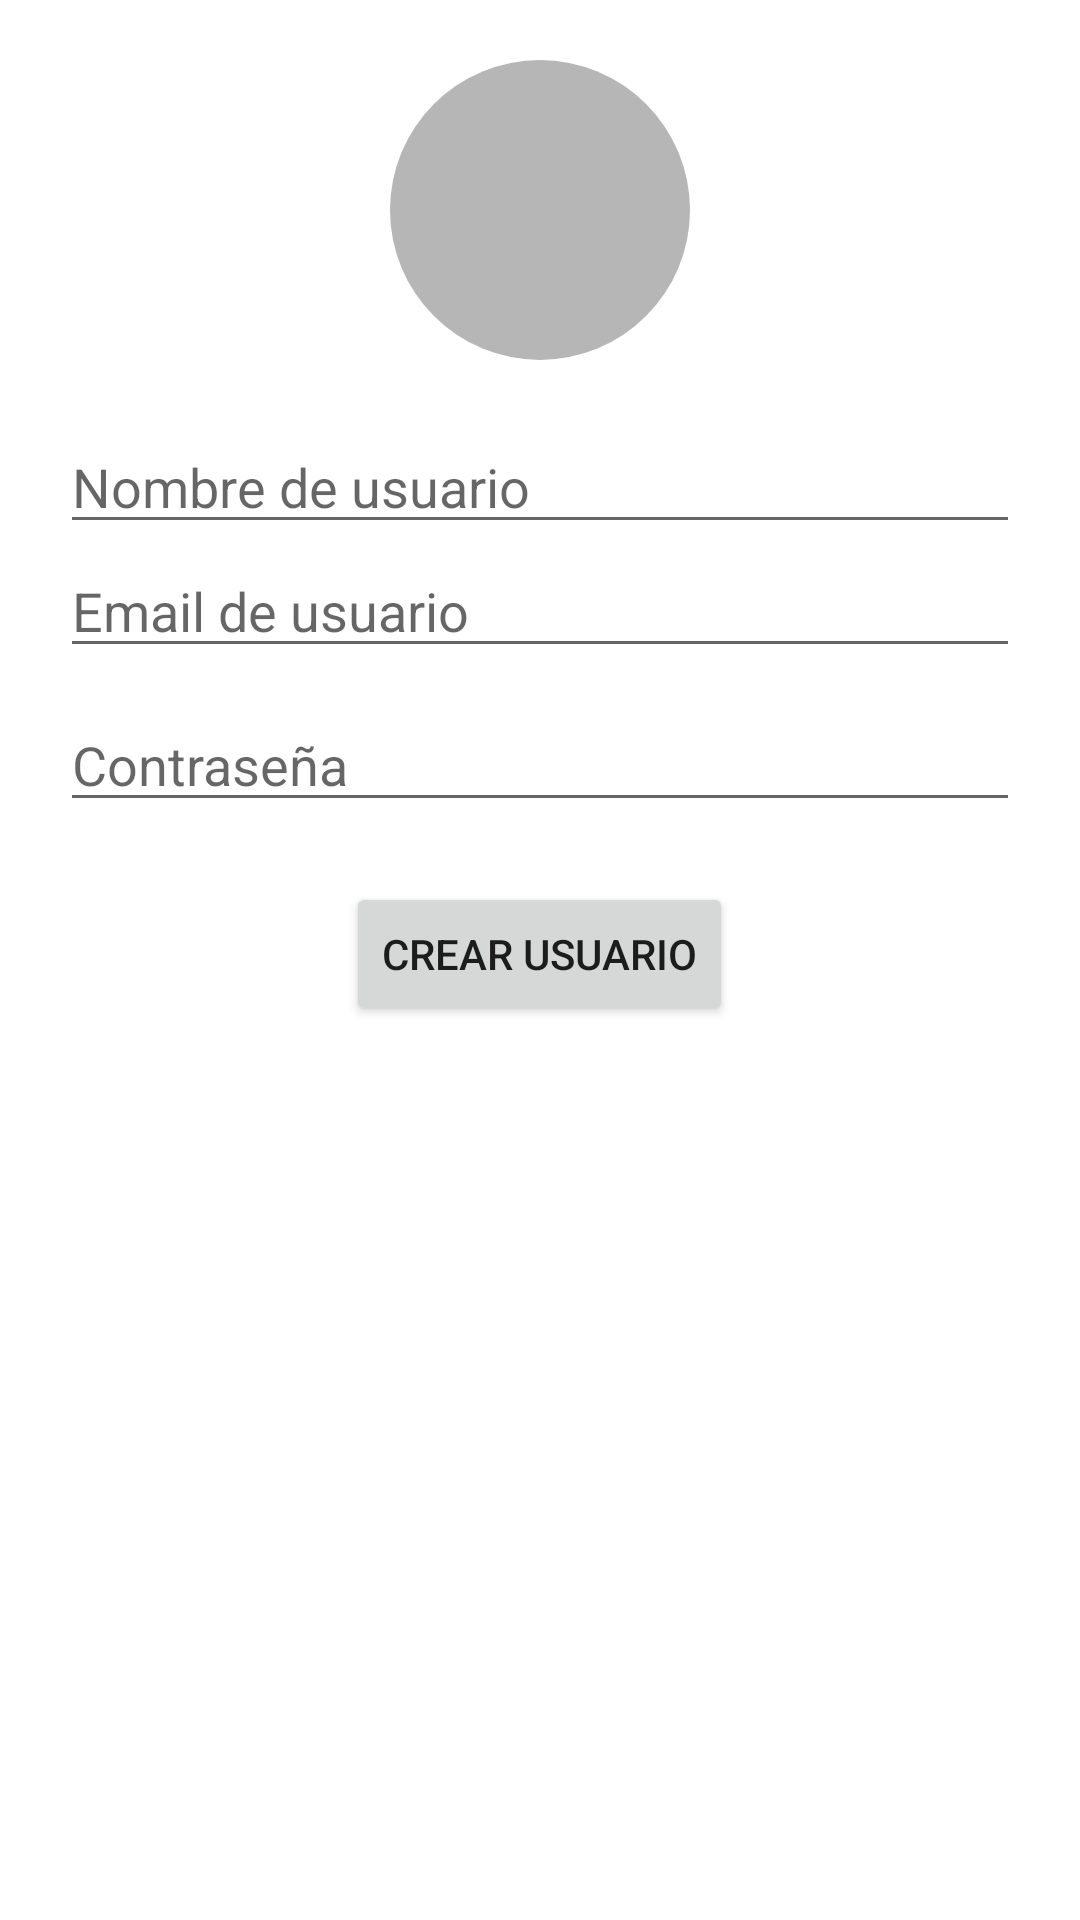

Here is an Android app screen rendered from its layout file. Give the layout XML and the strings, colors and styles it references.
<!-- AndroidManifest.xml: application theme Theme.TiendaVirtualAndroid -->
<!-- res/layout/activity_registrar.xml -->
<?xml version="1.0" encoding="utf-8"?>
<LinearLayout xmlns:android="http://schemas.android.com/apk/res/android"
    android:layout_width="match_parent"
    android:layout_height="match_parent"
    android:gravity="center_horizontal"
    android:orientation="vertical"
    android:padding="20dp">


    <ImageView
        android:layout_width="100dp"
        android:layout_height="100dp"
        android:layout_marginBottom="20dp"
        android:background="@drawable/bg_round"
        android:padding="5dp"
        android:scaleType="centerCrop"
        android:src="@drawable/buscar" />

    <EditText
        android:id="@+id/username"
        android:layout_width="match_parent"
        android:layout_height="wrap_content"
        android:hint="Nombre de usuario"
        android:inputType="textEmailAddress"
        android:maxLines="1" />

    <EditText
        android:id="@+id/email"
        android:layout_width="match_parent"
        android:layout_height="wrap_content"
        android:hint="Email de usuario"
        android:inputType="textEmailAddress"
        android:maxLines="1" />

    <EditText
        android:id="@+id/password"
        android:layout_width="match_parent"
        android:layout_height="wrap_content"
        android:layout_marginTop="10dp"
        android:hint="Contraseña"
        android:inputType="textPassword"
        android:maxLines="1" />

    
    <Button
        android:id="@+id/btnCrearCuenta"
        android:layout_width="wrap_content"
        android:layout_height="wrap_content"
        android:layout_marginTop="20dp"
        android:text="Crear Usuario" />


</LinearLayout>
<!-- resources referenced by this layout -->
<resources>
  <!-- drawable bg_round (drawable) -->
  <?xml version="1.0" encoding="utf-8"?>
  <shape xmlns:android="http://schemas.android.com/apk/res/android">
      <solid android:color="#B6B6B6"/> 
      <corners android:radius="300dp"/> 
  </shape>
  <style name="Theme.TiendaVirtualAndroid" parent="Theme.MaterialComponents.DayNight.DarkActionBar">
          
          <item name="colorPrimary">@color/purple_500</item>
          <item name="colorPrimaryVariant">@color/purple_700</item>
          <item name="colorOnPrimary">@color/white</item>
          
          <item name="colorSecondary">@color/teal_200</item>
          <item name="colorSecondaryVariant">@color/teal_700</item>
          <item name="colorOnSecondary">@color/black</item>
          
          <item name="android:statusBarColor">?attr/colorPrimaryVariant</item>
          
      </style>
  <color name="purple_500">#FF6200EE</color>
  <color name="purple_700">#714BC6</color>
  <color name="white">#FFFFFFFF</color>
  <color name="teal_200">#FF03DAC5</color>
  <color name="teal_700">#FF018786</color>
  <color name="black">#FF000000</color>
</resources>
